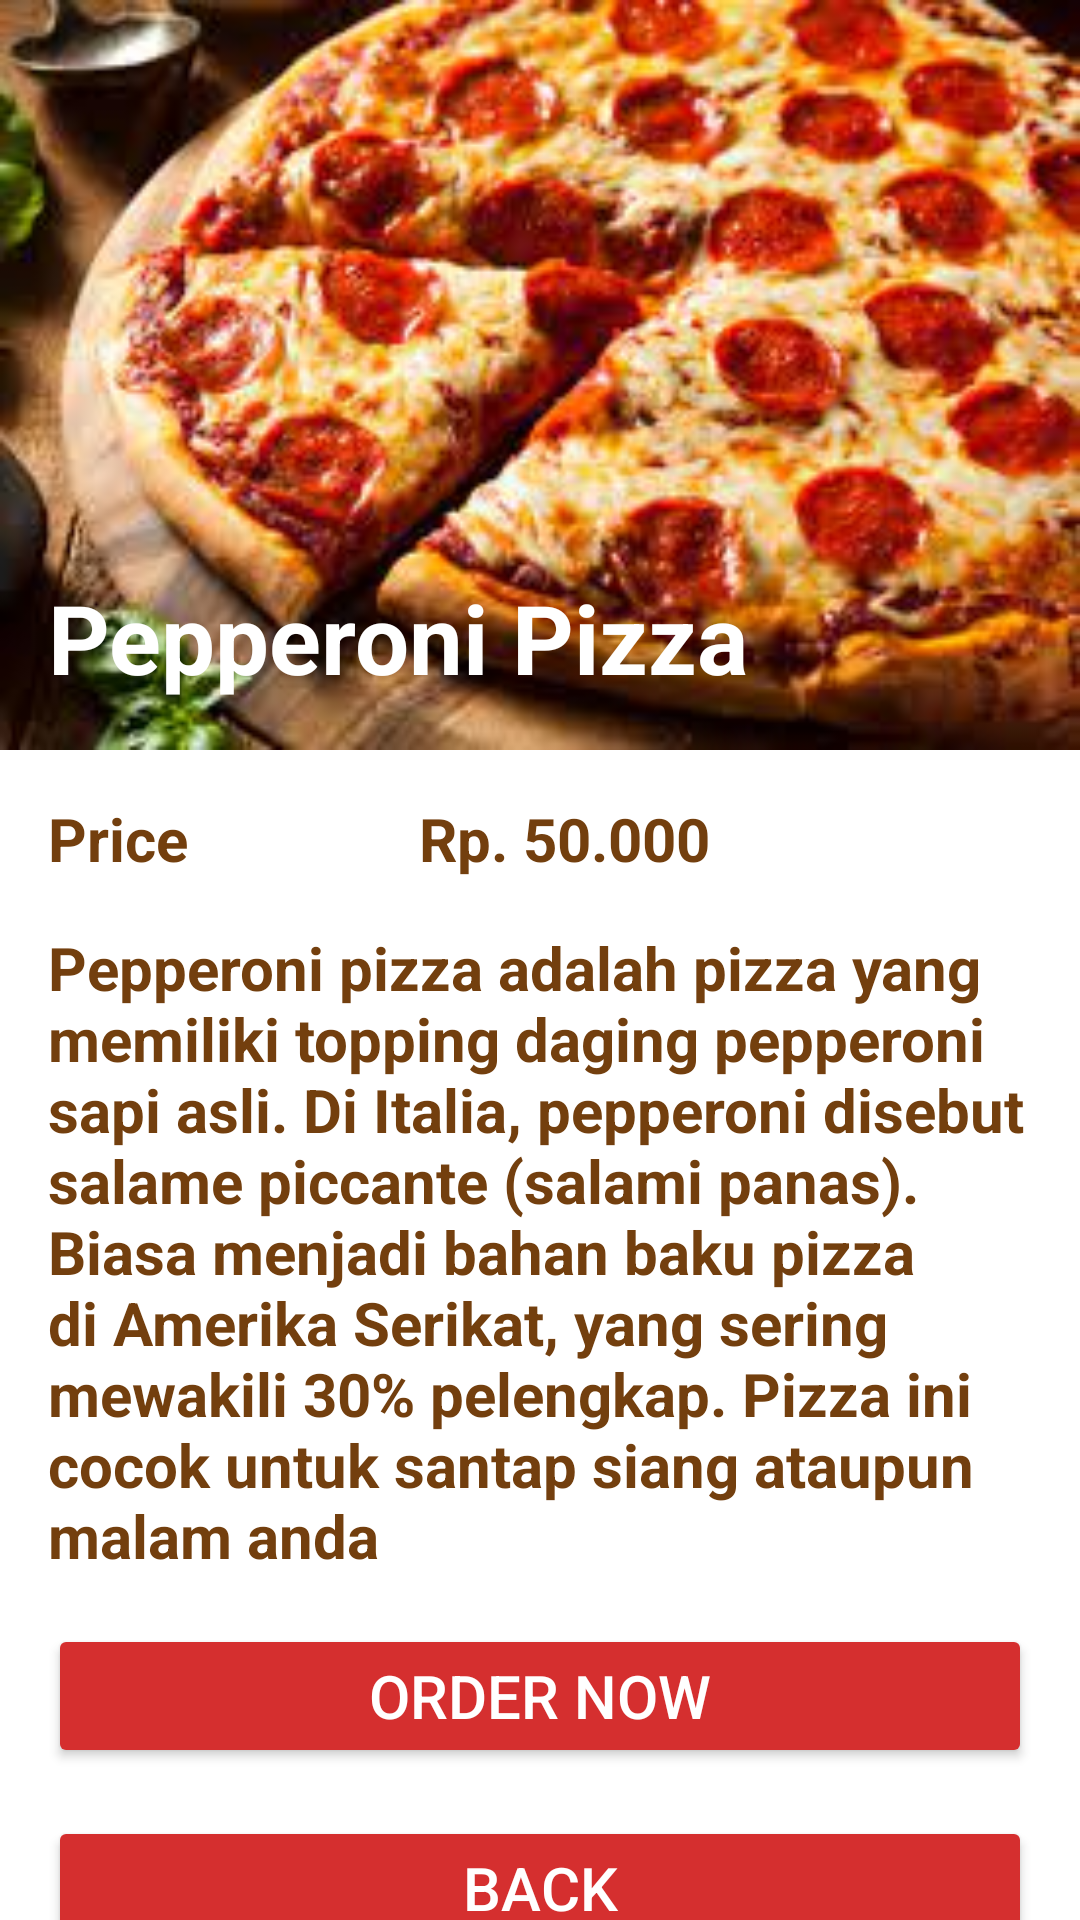

Produce the Android XML layout that renders to this screen, including the resource entries it uses.
<!-- AndroidManifest.xml: application theme Theme.PizzaRestaurant -->
<!-- res/layout/activity_main4.xml -->
<?xml version="1.0" encoding="utf-8"?>
<androidx.constraintlayout.widget.ConstraintLayout xmlns:android="http://schemas.android.com/apk/res/android"
    xmlns:app="http://schemas.android.com/apk/res-auto"
    xmlns:tools="http://schemas.android.com/tools"
    android:layout_width="match_parent"
    android:layout_height="match_parent"
    tools:context=".MainActivity4">
    
    <RelativeLayout
        android:id="@+id/pizza_head"
        android:layout_width="match_parent"
        android:layout_height="250dp"
        android:background="@drawable/pepperoni"
        app:layout_constraintTop_toTopOf="parent"
        app:layout_constraintStart_toStartOf="parent"
        app:layout_constraintEnd_toEndOf="parent">

        <TextView
            android:id="@+id/pizza_title"
            android:layout_width="match_parent"
            android:layout_height="wrap_content"
            android:layout_alignParentBottom="true"
            android:layout_marginBottom="16dp"
            android:layout_marginLeft="16dp"
            android:text="Pepperoni Pizza"
            android:textColor="@android:color/white"
            android:textStyle="bold"
            android:textSize="32sp" />


    </RelativeLayout>

    <TextView
        android:id="@+id/price_label"
        android:layout_width="wrap_content"
        android:layout_height="wrap_content"
        android:layout_marginTop="16dp"
        android:layout_marginLeft="16dp"
        android:text="Price"
        android:textColor="@color/brown"
        android:textStyle="bold"
        android:textSize="20sp"
        app:layout_constraintTop_toBottomOf="@+id/pizza_head"
        app:layout_constraintStart_toStartOf="parent" />

    <TextView
        android:id="@+id/price"
        android:layout_width="wrap_content"
        android:layout_height="wrap_content"
        android:layout_marginTop="16dp"
        android:layout_marginLeft="16dp"
        android:text="Rp. 50.000"
        android:textColor="@color/brown"
        android:textStyle="bold"
        android:textSize="20sp"
        app:layout_constraintTop_toBottomOf="@+id/pizza_head"
        app:layout_constraintStart_toStartOf="parent"
        app:layout_constraintEnd_toEndOf="parent" />

    <TextView
        android:id="@+id/description"
        android:layout_width="match_parent"
        android:layout_height="wrap_content"
        android:layout_marginTop="16dp"
        android:layout_marginEnd="16dp"
        android:layout_marginStart="16dp"
        android:text="@string/pizza_desc"
        android:textColor="@color/brown"
        android:textStyle="bold"
        android:textSize="20sp"
        app:layout_constraintTop_toBottomOf="@+id/price"
        app:layout_constraintStart_toStartOf="parent" />

    <Button
        android:id="@+id/order_button"
        android:layout_width="match_parent"
        android:layout_height="wrap_content"
        android:layout_marginTop="16dp"
        android:layout_marginEnd="16dp"
        android:layout_marginStart="16dp"
        android:text="@string/order_label"
        android:textColor="@android:color/white"
        android:textSize="20sp"
        android:backgroundTint="@color/button"
        app:layout_constraintTop_toBottomOf="@+id/description"
        app:layout_constraintStart_toStartOf="parent"
        app:layout_constraintEnd_toEndOf="parent" />

    <Button
        android:id="@+id/back_button"
        android:layout_width="match_parent"
        android:layout_height="wrap_content"
        android:layout_marginTop="16dp"
        android:layout_marginEnd="16dp"
        android:layout_marginStart="16dp"
        android:text="@string/back_label"
        android:textColor="@android:color/white"
        android:textSize="20sp"
        android:backgroundTint="@color/button"
        app:layout_constraintTop_toBottomOf="@+id/order_button"
        app:layout_constraintStart_toStartOf="parent"
        app:layout_constraintEnd_toEndOf="parent" />




</androidx.constraintlayout.widget.ConstraintLayout>
<!-- resources referenced by this layout -->
<resources>
  <color name="brown">#733F0E</color>
  <color name="button">#D52F2F</color>
  <!-- drawable pepperoni: jpeg bitmap (drawable-mdpi, 14887 bytes) -->
  <string name="back_label">Back</string>
  <string name="order_label">Order Now</string>
  <string name="pizza_desc">Pepperoni pizza adalah pizza yang memiliki topping daging pepperoni sapi asli. Di Italia, pepperoni disebut salame piccante (salami panas). Biasa menjadi bahan baku pizza di Amerika Serikat, yang sering mewakili 30% pelengkap. Pizza ini cocok untuk santap siang ataupun malam anda</string>
  <style name="Theme.PizzaRestaurant" parent="Theme.MaterialComponents.DayNight.DarkActionBar">
          
          <item name="colorPrimary">@color/purple_500</item>
          <item name="colorPrimaryVariant">@color/purple_700</item>
          <item name="colorOnPrimary">@color/white</item>
          
          <item name="colorSecondary">@color/teal_200</item>
          <item name="colorSecondaryVariant">@color/teal_700</item>
          <item name="colorOnSecondary">@color/black</item>
          
          <item name="android:statusBarColor">?attr/colorPrimaryVariant</item>
          
      </style>
  <color name="purple_500">#FF6200EE</color>
  <color name="purple_700">#FF3700B3</color>
  <color name="white">#FFFFFFFF</color>
  <color name="teal_200">#FF03DAC5</color>
  <color name="teal_700">#FF018786</color>
  <color name="black">#FF000000</color>
</resources>
